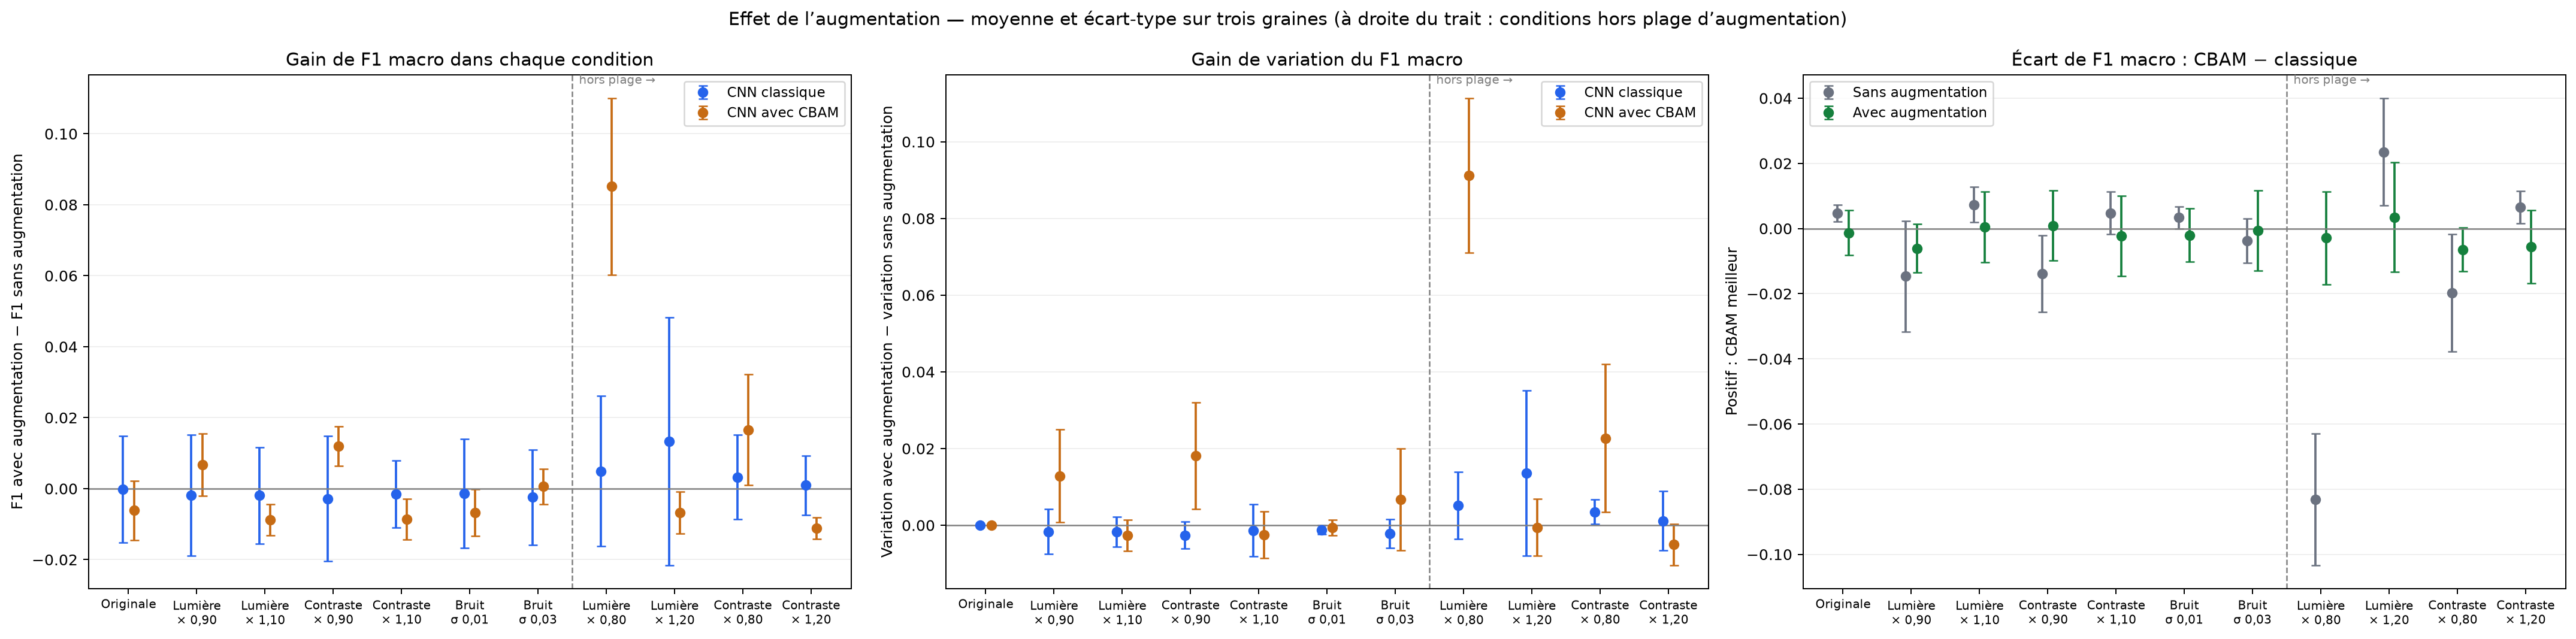

Source data for this figure (header and first rows):
modele, graine, condition, epoque_sans, n_images_sans, faux_positifs_sans, faux_negatifs_sans, f1_macro_sans, exactitude_sans, precision_pneumonie_sans, rappel_pneumonie_sans, specificite_NORMAL_sans, f1_pneumonie_sans, auc_roc_sans, original_f1_macro_sans, original_exactitude_sans, original_precision_pneumonie_sans, original_rappel_pneumonie_sans, original_specificite_NORMAL_sans, original_f1_pneumonie_sans, original_auc_roc_sans, variation_f1_macro_sans, variation_exactitude_sans, variation_precision_pneumonie_sans
CNN_CBAM, 42, originale, 20, 953, 16, 13, 0.9623, 0.9696, 0.9767, 0.981, 0.9405, 0.9788, 0.9929, 0.9623, 0.9696, 0.9767, 0.981, 0.9405, 0.9788, 0.9929, 0, 0, 0
CNN_CBAM, 123, originale, 14, 953, 16, 16, 0.9586, 0.9664, 0.9766, 0.9766, 0.9405, 0.9766, 0.993, 0.9586, 0.9664, 0.9766, 0.9766, 0.9405, 0.9766, 0.993, 0, 0, 0
CNN_CBAM, 2026, originale, 10, 953, 10, 28, 0.9518, 0.9601, 0.985, 0.9591, 0.9628, 0.9719, 0.9913, 0.9518, 0.9601, 0.985, 0.9591, 0.9628, 0.9719, 0.9913, 0, 0, 0
CNN_classique, 42, originale, 19, 953, 9, 24, 0.958, 0.9654, 0.9865, 0.9649, 0.9665, 0.9756, 0.9931, 0.958, 0.9654, 0.9865, 0.9649, 0.9665, 0.9756, 0.9931, 0, 0, 0
CNN_classique, 123, originale, 18, 953, 13, 21, 0.9564, 0.9643, 0.9808, 0.9693, 0.9517, 0.975, 0.9921, 0.9564, 0.9643, 0.9808, 0.9693, 0.9517, 0.975, 0.9921, 0, 0, 0
CNN_classique, 2026, originale, 8, 953, 11, 33, 0.9444, 0.9538, 0.9834, 0.9518, 0.9591, 0.9673, 0.9884, 0.9444, 0.9538, 0.9834, 0.9518, 0.9591, 0.9673, 0.9884, 0, 0, 0
CNN_CBAM, 42, luminosite_090, 20, 953, 44, 11, 0.9259, 0.9423, 0.9386, 0.9839, 0.8364, 0.9607, 0.9902, 0.9623, 0.9696, 0.9767, 0.981, 0.9405, 0.9788, 0.9929, -0.03641, -0.02728, -0.03808
CNN_CBAM, 123, luminosite_090, 14, 953, 43, 5, 0.9349, 0.9496, 0.9404, 0.9927, 0.8401, 0.9659, 0.9915, 0.9586, 0.9664, 0.9766, 0.9766, 0.9405, 0.9766, 0.993, -0.02363, -0.01679, -0.03616
CNN_CBAM, 2026, luminosite_090, 10, 953, 21, 22, 0.9444, 0.9549, 0.9693, 0.9678, 0.9219, 0.9685, 0.9895, 0.9518, 0.9601, 0.985, 0.9591, 0.9628, 0.9719, 0.9913, -0.00737, -0.005247, -0.01573
CNN_classique, 42, luminosite_090, 19, 953, 19, 16, 0.9545, 0.9633, 0.9723, 0.9766, 0.9294, 0.9745, 0.991, 0.958, 0.9654, 0.9865, 0.9649, 0.9665, 0.9756, 0.9931, -0.003442, -0.002099, -0.0142
CNN_classique, 123, luminosite_090, 18, 953, 18, 17, 0.9546, 0.9633, 0.9737, 0.9751, 0.9331, 0.9744, 0.9915, 0.9564, 0.9643, 0.9808, 0.9693, 0.9517, 0.975, 0.9921, -0.001736, -0.001049, -0.007047
CNN_classique, 2026, luminosite_090, 8, 953, 16, 31, 0.9401, 0.9507, 0.9761, 0.9547, 0.9405, 0.9653, 0.9874, 0.9444, 0.9538, 0.9834, 0.9518, 0.9591, 0.9673, 0.9884, -0.004234, -0.003148, -0.0073
CNN_CBAM, 42, luminosite_110, 20, 953, 9, 19, 0.9641, 0.9706, 0.9866, 0.9722, 0.9665, 0.9794, 0.9938, 0.9623, 0.9696, 0.9767, 0.981, 0.9405, 0.9788, 0.9929, 0.001822, 0.001049, 0.009937
CNN_CBAM, 123, luminosite_110, 14, 953, 14, 19, 0.9575, 0.9654, 0.9794, 0.9722, 0.948, 0.9758, 0.993, 0.9586, 0.9664, 0.9766, 0.9766, 0.9405, 0.9766, 0.993, -0.001057, -0.001049, 0.002773
CNN_CBAM, 2026, luminosite_110, 10, 953, 8, 31, 0.9507, 0.9591, 0.9879, 0.9547, 0.9703, 0.971, 0.9909, 0.9518, 0.9601, 0.985, 0.9591, 0.9628, 0.9719, 0.9913, -0.001011, -0.001049, 0.002912
CNN_classique, 42, luminosite_110, 19, 953, 14, 22, 0.9538, 0.9622, 0.9793, 0.9678, 0.948, 0.9735, 0.9926, 0.958, 0.9654, 0.9865, 0.9649, 0.9665, 0.9756, 0.9931, -0.00417, -0.003148, -0.007257
CNN_classique, 123, luminosite_110, 18, 953, 13, 21, 0.9564, 0.9643, 0.9808, 0.9693, 0.9517, 0.975, 0.9918, 0.9564, 0.9643, 0.9808, 0.9693, 0.9517, 0.975, 0.9921, 0, 0, 0
CNN_classique, 2026, luminosite_110, 8, 953, 16, 31, 0.9401, 0.9507, 0.9761, 0.9547, 0.9405, 0.9653, 0.9864, 0.9444, 0.9538, 0.9834, 0.9518, 0.9591, 0.9673, 0.9884, -0.004234, -0.003148, -0.0073
CNN_CBAM, 42, contraste_090, 20, 953, 43, 9, 0.9299, 0.9454, 0.9401, 0.9868, 0.8401, 0.9629, 0.992, 0.9623, 0.9696, 0.9767, 0.981, 0.9405, 0.9788, 0.9929, -0.03245, -0.02413, -0.0366
CNN_CBAM, 123, contraste_090, 14, 953, 32, 8, 0.9467, 0.958, 0.9548, 0.9883, 0.881, 0.9713, 0.9924, 0.9586, 0.9664, 0.9766, 0.9766, 0.9405, 0.9766, 0.993, -0.01184, -0.008395, -0.02181
CNN_CBAM, 2026, contraste_090, 10, 953, 17, 27, 0.9437, 0.9538, 0.9748, 0.9605, 0.9368, 0.9676, 0.9909, 0.9518, 0.9601, 0.985, 0.9591, 0.9628, 0.9719, 0.9913, -0.0081, -0.006296, -0.01021
CNN_classique, 42, contraste_090, 19, 953, 20, 13, 0.9569, 0.9654, 0.9711, 0.981, 0.9257, 0.976, 0.9932, 0.958, 0.9654, 0.9865, 0.9649, 0.9665, 0.9756, 0.9931, -0.001041, 0, -0.01549
CNN_classique, 123, contraste_090, 18, 953, 18, 15, 0.9571, 0.9654, 0.9738, 0.9781, 0.9331, 0.9759, 0.9919, 0.9564, 0.9643, 0.9808, 0.9693, 0.9517, 0.975, 0.9921, 0.0007594, 0.001049, -0.00697
CNN_classique, 2026, contraste_090, 8, 953, 12, 29, 0.9479, 0.957, 0.982, 0.9576, 0.9554, 0.9697, 0.9882, 0.9444, 0.9538, 0.9834, 0.9518, 0.9591, 0.9673, 0.9884, 0.00352, 0.003148, -0.001375
CNN_CBAM, 42, contraste_110, 20, 953, 9, 22, 0.9604, 0.9675, 0.9866, 0.9678, 0.9665, 0.9771, 0.9932, 0.9623, 0.9696, 0.9767, 0.981, 0.9405, 0.9788, 0.9929, -0.001891, -0.002099, 0.009877
CNN_CBAM, 123, contraste_110, 14, 953, 15, 19, 0.9562, 0.9643, 0.9779, 0.9722, 0.9442, 0.9751, 0.9932, 0.9586, 0.9664, 0.9766, 0.9766, 0.9405, 0.9766, 0.993, -0.002393, -0.002099, 0.001333
CNN_CBAM, 2026, contraste_110, 10, 953, 6, 34, 0.9497, 0.958, 0.9909, 0.9503, 0.9777, 0.9701, 0.9915, 0.9518, 0.9601, 0.985, 0.9591, 0.9628, 0.9719, 0.9913, -0.002014, -0.002099, 0.005869
CNN_classique, 42, contraste_110, 19, 953, 10, 30, 0.9493, 0.958, 0.9849, 0.9561, 0.9628, 0.9703, 0.9932, 0.958, 0.9654, 0.9865, 0.9649, 0.9665, 0.9756, 0.9931, -0.008647, -0.007345, -0.001607
CNN_classique, 123, contraste_110, 18, 953, 9, 24, 0.958, 0.9654, 0.9865, 0.9649, 0.9665, 0.9756, 0.992, 0.9564, 0.9643, 0.9808, 0.9693, 0.9517, 0.975, 0.9921, 0.001603, 0.001049, 0.005778
CNN_classique, 2026, contraste_110, 8, 953, 8, 36, 0.9447, 0.9538, 0.9878, 0.9474, 0.9703, 0.9672, 0.9884, 0.9444, 0.9538, 0.9834, 0.9518, 0.9591, 0.9673, 0.9884, 0.0003433, 0, 0.004421
CNN_CBAM, 42, bruit_001, 20, 953, 18, 12, 0.9609, 0.9685, 0.9739, 0.9825, 0.9331, 0.9782, 0.9928, 0.9623, 0.9696, 0.9767, 0.981, 0.9405, 0.9788, 0.9929, -0.001433, -0.001049, -0.002797
CNN_CBAM, 123, bruit_001, 14, 953, 16, 16, 0.9586, 0.9664, 0.9766, 0.9766, 0.9405, 0.9766, 0.993, 0.9586, 0.9664, 0.9766, 0.9766, 0.9405, 0.9766, 0.993, 0, 0, 0
CNN_CBAM, 2026, bruit_001, 10, 953, 11, 28, 0.9504, 0.9591, 0.9835, 0.9591, 0.9591, 0.9711, 0.991, 0.9518, 0.9601, 0.985, 0.9591, 0.9628, 0.9719, 0.9913, -0.001322, -0.001049, -0.001477
CNN_classique, 42, bruit_001, 19, 953, 11, 21, 0.959, 0.9664, 0.9837, 0.9693, 0.9591, 0.9764, 0.9932, 0.958, 0.9654, 0.9865, 0.9649, 0.9665, 0.9756, 0.9931, 0.001053, 0.001049, -0.002868
CNN_classique, 123, bruit_001, 18, 953, 13, 20, 0.9576, 0.9654, 0.9808, 0.9708, 0.9517, 0.9758, 0.9921, 0.9564, 0.9643, 0.9808, 0.9693, 0.9517, 0.975, 0.9921, 0.001237, 0.001049, 2.840586297014891e-05
CNN_classique, 2026, bruit_001, 8, 953, 11, 34, 0.9432, 0.9528, 0.9834, 0.9503, 0.9591, 0.9665, 0.9882, 0.9444, 0.9538, 0.9834, 0.9518, 0.9591, 0.9673, 0.9884, -0.001205, -0.001049, -2.5138145536174328e-05
CNN_CBAM, 42, bruit_003, 20, 953, 32, 10, 0.9442, 0.9559, 0.9547, 0.9854, 0.881, 0.9698, 0.9925, 0.9623, 0.9696, 0.9767, 0.981, 0.9405, 0.9788, 0.9929, -0.01813, -0.01364, -0.02204
CNN_CBAM, 123, bruit_003, 14, 953, 16, 15, 0.9598, 0.9675, 0.9766, 0.9781, 0.9405, 0.9774, 0.993, 0.9586, 0.9664, 0.9766, 0.9766, 0.9405, 0.9766, 0.993, 0.001249, 0.001049, 3.4148631920416506e-05
CNN_CBAM, 2026, bruit_003, 10, 953, 16, 30, 0.9413, 0.9517, 0.9761, 0.9561, 0.9405, 0.966, 0.99, 0.9518, 0.9601, 0.985, 0.9591, 0.9628, 0.9719, 0.9913, -0.01041, -0.008395, -0.008866
CNN_classique, 42, bruit_003, 19, 953, 19, 15, 0.9558, 0.9643, 0.9724, 0.9781, 0.9294, 0.9752, 0.9931, 0.958, 0.9654, 0.9865, 0.9649, 0.9665, 0.9756, 0.9931, -0.002194, -0.001049, -0.01416
CNN_classique, 123, bruit_003, 18, 953, 13, 19, 0.9588, 0.9664, 0.9808, 0.9722, 0.9517, 0.9765, 0.9918, 0.9564, 0.9643, 0.9808, 0.9693, 0.9517, 0.975, 0.9921, 0.002476, 0.002099, 5.672793283417743e-05
CNN_classique, 2026, bruit_003, 8, 953, 11, 35, 0.942, 0.9517, 0.9833, 0.9488, 0.9591, 0.9658, 0.9878, 0.9444, 0.9538, 0.9834, 0.9518, 0.9591, 0.9673, 0.9884, -0.002408, -0.002099, -5.0352467270919909e-05
CNN_CBAM, 42, luminosite_080, 20, 953, 105, 7, 0.8345, 0.8825, 0.8657, 0.9898, 0.6097, 0.9236, 0.983, 0.9623, 0.9696, 0.9767, 0.981, 0.9405, 0.9788, 0.9929, -0.1278, -0.08709, -0.111
CNN_CBAM, 123, luminosite_080, 14, 953, 128, 2, 0.7987, 0.8636, 0.842, 0.9971, 0.5242, 0.913, 0.9864, 0.9586, 0.9664, 0.9766, 0.9766, 0.9405, 0.9766, 0.993, -0.1598, -0.1028, -0.1346
CNN_CBAM, 2026, luminosite_080, 10, 953, 97, 3, 0.8532, 0.8951, 0.8753, 0.9956, 0.6394, 0.9316, 0.9846, 0.9518, 0.9601, 0.985, 0.9591, 0.9628, 0.9719, 0.9913, -0.09857, -0.06506, -0.1097
CNN_classique, 42, luminosite_080, 19, 953, 50, 11, 0.9172, 0.936, 0.9308, 0.9839, 0.8141, 0.9566, 0.9831, 0.958, 0.9654, 0.9865, 0.9649, 0.9665, 0.9756, 0.9931, -0.04077, -0.02938, -0.0557
CNN_classique, 123, luminosite_080, 18, 953, 65, 5, 0.9023, 0.9265, 0.9126, 0.9927, 0.7584, 0.951, 0.9879, 0.9564, 0.9643, 0.9808, 0.9693, 0.9517, 0.975, 0.9921, -0.0541, -0.03778, -0.06813
CNN_classique, 2026, luminosite_080, 8, 953, 48, 14, 0.9164, 0.9349, 0.9331, 0.9795, 0.8216, 0.9558, 0.9792, 0.9444, 0.9538, 0.9834, 0.9518, 0.9591, 0.9673, 0.9884, -0.02799, -0.01889, -0.05024
CNN_CBAM, 42, luminosite_120, 20, 953, 10, 20, 0.9616, 0.9685, 0.9852, 0.9708, 0.9628, 0.9779, 0.9929, 0.9623, 0.9696, 0.9767, 0.981, 0.9405, 0.9788, 0.9929, -0.0007389, -0.001049, 0.008453
CNN_CBAM, 123, luminosite_120, 14, 953, 17, 19, 0.9535, 0.9622, 0.9751, 0.9722, 0.9368, 0.9736, 0.9913, 0.9586, 0.9664, 0.9766, 0.9766, 0.9405, 0.9766, 0.993, -0.005075, -0.004197, -0.001535
CNN_CBAM, 2026, luminosite_120, 10, 953, 16, 29, 0.9426, 0.9528, 0.9762, 0.9576, 0.9405, 0.9668, 0.988, 0.9518, 0.9601, 0.985, 0.9591, 0.9628, 0.9719, 0.9913, -0.009193, -0.007345, -0.00883
CNN_classique, 42, luminosite_120, 19, 953, 24, 17, 0.9465, 0.957, 0.9653, 0.9751, 0.9108, 0.9702, 0.9903, 0.958, 0.9654, 0.9865, 0.9649, 0.9665, 0.9756, 0.9931, -0.01148, -0.008395, -0.02128
CNN_classique, 123, luminosite_120, 18, 953, 22, 24, 0.9406, 0.9517, 0.9677, 0.9649, 0.9182, 0.9663, 0.9887, 0.9564, 0.9643, 0.9808, 0.9693, 0.9517, 0.975, 0.9921, -0.01579, -0.01259, -0.01303
CNN_classique, 2026, luminosite_120, 8, 953, 50, 25, 0.9, 0.9213, 0.9295, 0.9635, 0.8141, 0.9462, 0.9806, 0.9444, 0.9538, 0.9834, 0.9518, 0.9591, 0.9673, 0.9884, -0.04439, -0.03253, -0.05391
CNN_CBAM, 42, contraste_080, 20, 953, 62, 5, 0.9068, 0.9297, 0.9163, 0.9927, 0.7695, 0.953, 0.9903, 0.9623, 0.9696, 0.9767, 0.981, 0.9405, 0.9788, 0.9929, -0.05548, -0.03987, -0.06038
CNN_CBAM, 123, contraste_080, 14, 953, 53, 5, 0.9203, 0.9391, 0.9276, 0.9927, 0.803, 0.959, 0.9918, 0.9586, 0.9664, 0.9766, 0.9766, 0.9405, 0.9766, 0.993, -0.03823, -0.02728, -0.04901
CNN_CBAM, 2026, contraste_080, 10, 953, 25, 17, 0.9451, 0.9559, 0.9639, 0.9751, 0.9071, 0.9695, 0.9902, 0.9518, 0.9601, 0.985, 0.9591, 0.9628, 0.9719, 0.9913, -0.006638, -0.004197, -0.02111
CNN_classique, 42, contraste_080, 19, 953, 36, 8, 0.9411, 0.9538, 0.9494, 0.9883, 0.8662, 0.9685, 0.9927, 0.958, 0.9654, 0.9865, 0.9649, 0.9665, 0.9756, 0.9931, -0.01686, -0.01154, -0.03711
CNN_classique, 123, contraste_080, 18, 953, 29, 12, 0.9459, 0.957, 0.9586, 0.9825, 0.8922, 0.9704, 0.9916, 0.9564, 0.9643, 0.9808, 0.9693, 0.9517, 0.975, 0.9921, -0.01051, -0.007345, -0.02214
CNN_classique, 2026, contraste_080, 8, 953, 19, 24, 0.9446, 0.9549, 0.972, 0.9649, 0.9294, 0.9685, 0.9876, 0.9444, 0.9538, 0.9834, 0.9518, 0.9591, 0.9673, 0.9884, 0.0002616, 0.001049, -0.01137
... 6 more rows
